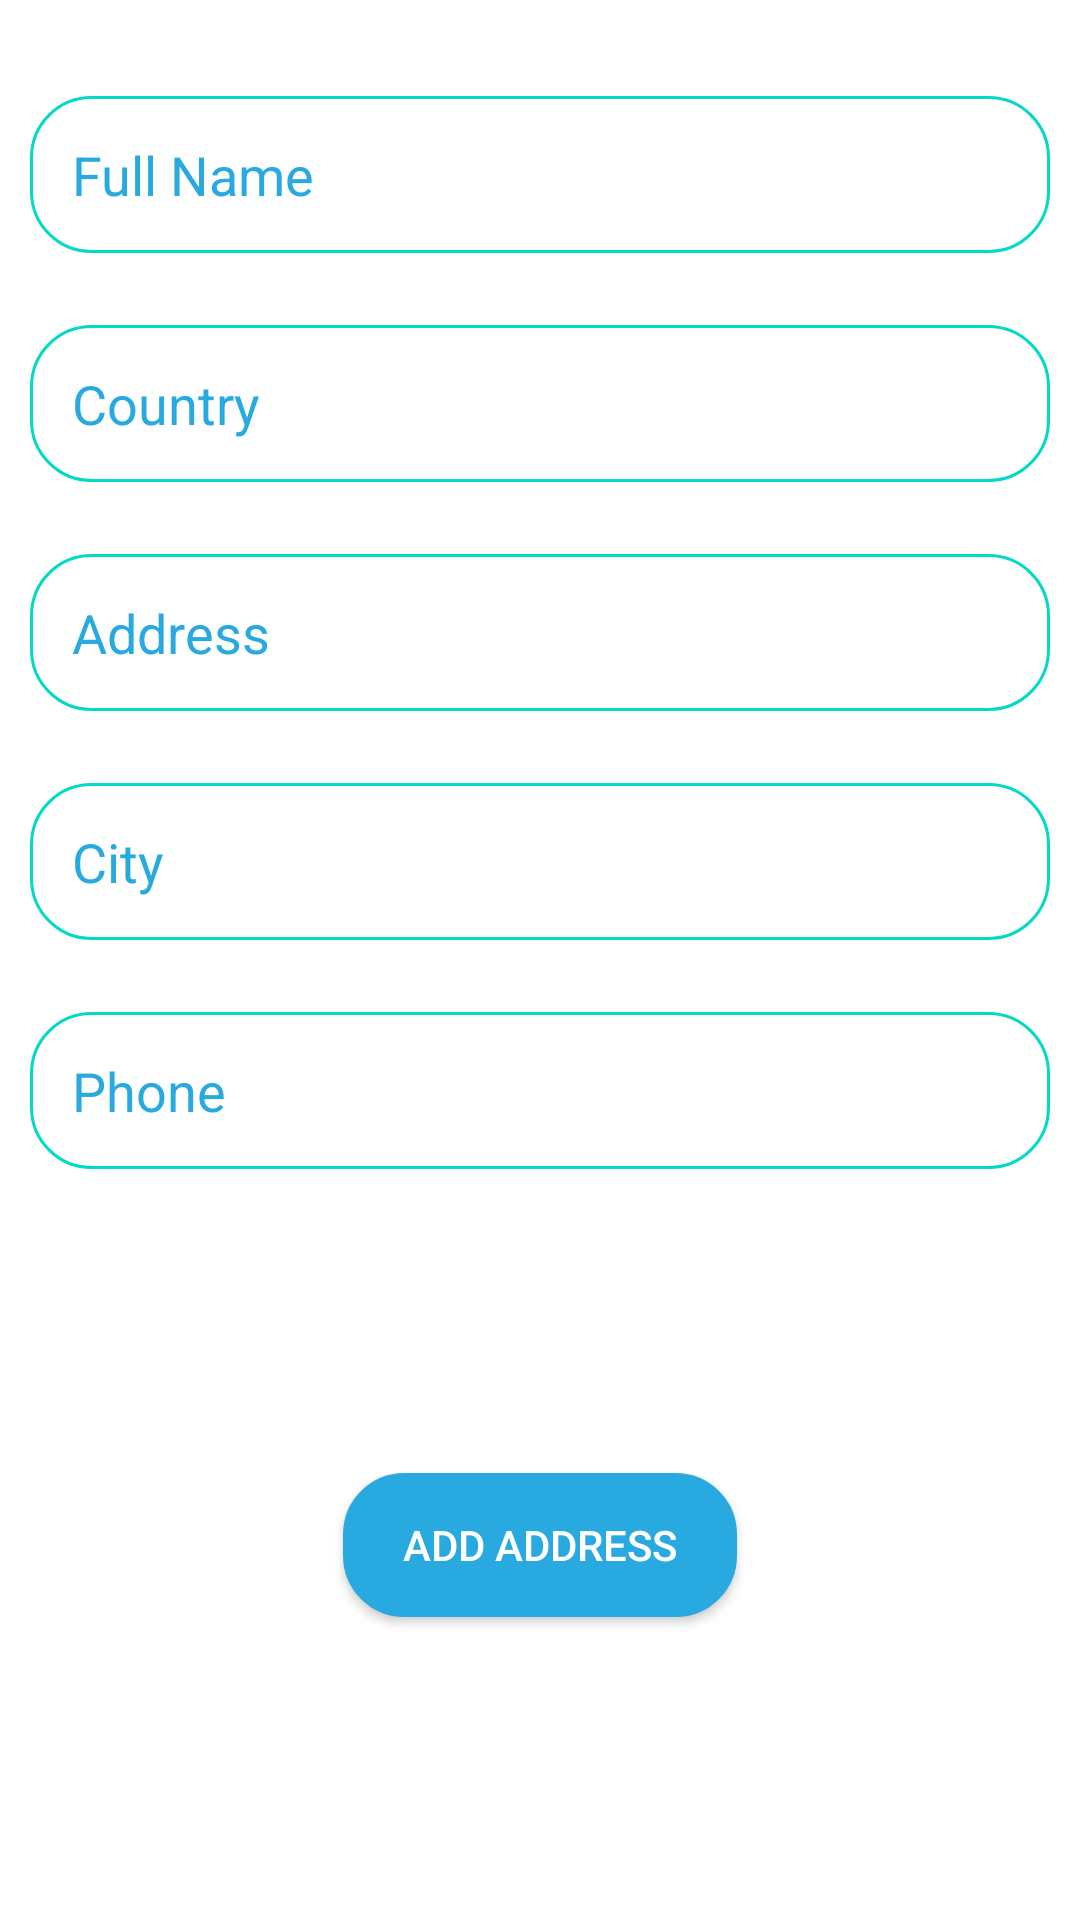

Android layout source for this screen:
<!-- AndroidManifest.xml: application theme Theme.GoCart -->
<!-- res/layout/fragment_add_address.xml -->
<?xml version="1.0" encoding="utf-8"?>
<androidx.constraintlayout.widget.ConstraintLayout xmlns:android="http://schemas.android.com/apk/res/android"
    xmlns:app="http://schemas.android.com/apk/res-auto"
    xmlns:tools="http://schemas.android.com/tools"
    android:layout_width="match_parent"
    android:layout_height="match_parent"
    tools:context=".ui.settings.address.AddAddressFragment">

    <EditText
        android:id="@+id/addAddressFullName"
        android:layout_width="match_parent"
        android:layout_height="wrap_content"
        android:layout_marginLeft="10dp"
        android:layout_marginTop="32dp"
        android:layout_marginRight="10dp"
        android:hint="@string/full_name"
        android:textColorHint="@color/fourth"
        android:padding="14dp"
        android:background="@drawable/edit_round"
        app:layout_constraintEnd_toEndOf="parent"
        app:layout_constraintHorizontal_bias="0.842"
        app:layout_constraintStart_toStartOf="parent"
        app:layout_constraintTop_toTopOf="parent" />

    <EditText
        android:id="@+id/addAddressPhone"
        android:layout_width="match_parent"
        android:layout_height="wrap_content"
        android:layout_marginLeft="10dp"
        android:layout_marginRight="10dp"
        android:layout_marginTop="24dp"
        android:hint="@string/phone"
        android:textColorHint="@color/fourth"
        android:padding="14dp"
        android:background="@drawable/edit_round"
        app:layout_constraintEnd_toEndOf="parent"
        app:layout_constraintStart_toStartOf="parent"
        app:layout_constraintTop_toBottomOf="@+id/addAddressCity" />

    <EditText
        android:id="@+id/addAddressCity"
        android:layout_width="match_parent"
        android:layout_height="wrap_content"
        android:layout_marginLeft="10dp"
        android:layout_marginRight="10dp"
        android:layout_marginTop="24dp"
        android:hint="@string/city"
        android:padding="14dp"
        android:textColorHint="@color/fourth"
        android:background="@drawable/edit_round"
        app:layout_constraintEnd_toEndOf="parent"
        app:layout_constraintHorizontal_bias="0.473"
        app:layout_constraintStart_toStartOf="parent"
        app:layout_constraintTop_toBottomOf="@+id/addAddressAddress" />

    <EditText
        android:id="@+id/addAddressAddress"
        android:layout_width="match_parent"
        android:layout_height="wrap_content"
        android:layout_marginLeft="10dp"
        android:layout_marginRight="10dp"
        android:layout_marginTop="24dp"
        android:hint="@string/address"
        android:padding="14dp"
        android:textColorHint="@color/fourth"
        android:background="@drawable/edit_round"
        app:layout_constraintEnd_toEndOf="parent"
        app:layout_constraintHorizontal_bias="0.842"
        app:layout_constraintStart_toStartOf="parent"
        app:layout_constraintTop_toBottomOf="@+id/addAddressCountry" />

    <EditText
        android:id="@+id/addAddressCountry"
        android:layout_width="match_parent"
        android:layout_height="wrap_content"
        android:layout_marginLeft="10dp"
        android:layout_marginRight="10dp"
        android:layout_marginTop="24dp"
        android:hint="@string/country"
        android:padding="14dp"
        android:textColorHint="@color/fourth"
        android:background="@drawable/edit_round"
        app:layout_constraintEnd_toEndOf="parent"
        app:layout_constraintStart_toStartOf="parent"
        app:layout_constraintTop_toBottomOf="@+id/addAddressFullName" />

    <androidx.appcompat.widget.AppCompatButton
        android:id="@+id/saveAddressBtn"
        android:layout_width="wrap_content"
        android:layout_height="wrap_content"
        android:text="@string/add_address"
        android:textColor="@color/white"
        android:paddingLeft="20dp"
        android:paddingRight="20dp"
        android:background="@drawable/button_round"
        app:layout_constraintBottom_toBottomOf="parent"
        app:layout_constraintEnd_toEndOf="parent"
        app:layout_constraintStart_toStartOf="parent"
        app:layout_constraintTop_toBottomOf="@+id/addAddressPhone" />

</androidx.constraintlayout.widget.ConstraintLayout>
<!-- resources referenced by this layout -->
<resources>
  <color name="fourth">#28a9e0</color>
  <color name="white">#FFFFFFFF</color>
  <!-- drawable button_round (drawable-v24) -->
  <?xml version="1.0" encoding="utf-8"?>
  <selector xmlns:android="http://schemas.android.com/apk/res/android" >
  <item android:state_pressed="true" >
      <shape android:shape="rectangle"  >
          <corners android:radius="20dip" />
          <stroke android:width="1dip" android:color="@color/fourth" />
          <gradient android:angle="-90" android:startColor="@color/fourth" android:endColor="@color/fourth"  />
      </shape>
  </item>
  <item android:state_focused="true">
      <shape android:shape="rectangle"  >
          <corners android:radius="20dip" />
          <stroke android:width="1dip" android:color="@color/fourth" />
          <solid android:color="@color/fourth"/>
      </shape>
  </item>
  <item >
      <shape android:shape="rectangle"  >
          <corners android:radius="20dip" />
          <stroke android:width="1dip" android:color="@color/fourth" />
          <gradient android:angle="-90" android:startColor="@color/fourth" android:endColor="@color/fourth" />
      </shape>
  </item>
  </selector>
  <!-- drawable edit_round (drawable-v24) -->
  <?xml version="1.0" encoding="utf-8"?>
  <selector xmlns:android="http://schemas.android.com/apk/res/android">
  
      <item android:state_enabled="true" android:state_focused="true">
          <shape android:shape="rectangle">
              <solid android:color="#FFFFFF"/>
              <corners android:radius="20dp"/>
              <stroke android:color="#65CDD8" android:width="1dp"/>
          </shape>
      </item>
  
      <item android:state_enabled="true">
          <shape android:shape="rectangle">
              <solid android:color="#FFFFFF"/>
              <corners android:radius="20dp"/>
              <stroke android:color="@color/teal_200" android:width="1dp"/>
          </shape>
      </item>
  
  </selector>
  <string name="add_address">Add Address</string>
  <string name="address">Address</string>
  <string name="city">City</string>
  <string name="country">Country</string>
  <string name="full_name">Full Name</string>
  <string name="phone">Phone</string>
  <style name="Theme.GoCart" parent="Theme.MaterialComponents.DayNight.NoActionBar">
          
          <item name="colorPrimary">@color/purple_500</item>
          <item name="colorPrimaryVariant">@color/fourth</item>
          <item name="colorOnPrimary">@color/white</item>
          
          <item name="colorSecondary">@color/teal_200</item>
          <item name="colorSecondaryVariant">@color/teal_700</item>
          <item name="colorOnSecondary">@color/black</item>
          <item name="homeAsUpIndicator">@drawable/ic_arrow_back</item>
          
          <item name="android:statusBarColor" tools:targetApi="l">?attr/colorPrimaryVariant</item>
          
      </style>
  <color name="teal_200">#FF03DAC5</color>
  <color name="purple_500">#FF6200EE</color>
  <color name="teal_700">#FF018786</color>
  <color name="black">#FF000000</color>
      //OUR COLORS
</resources>
